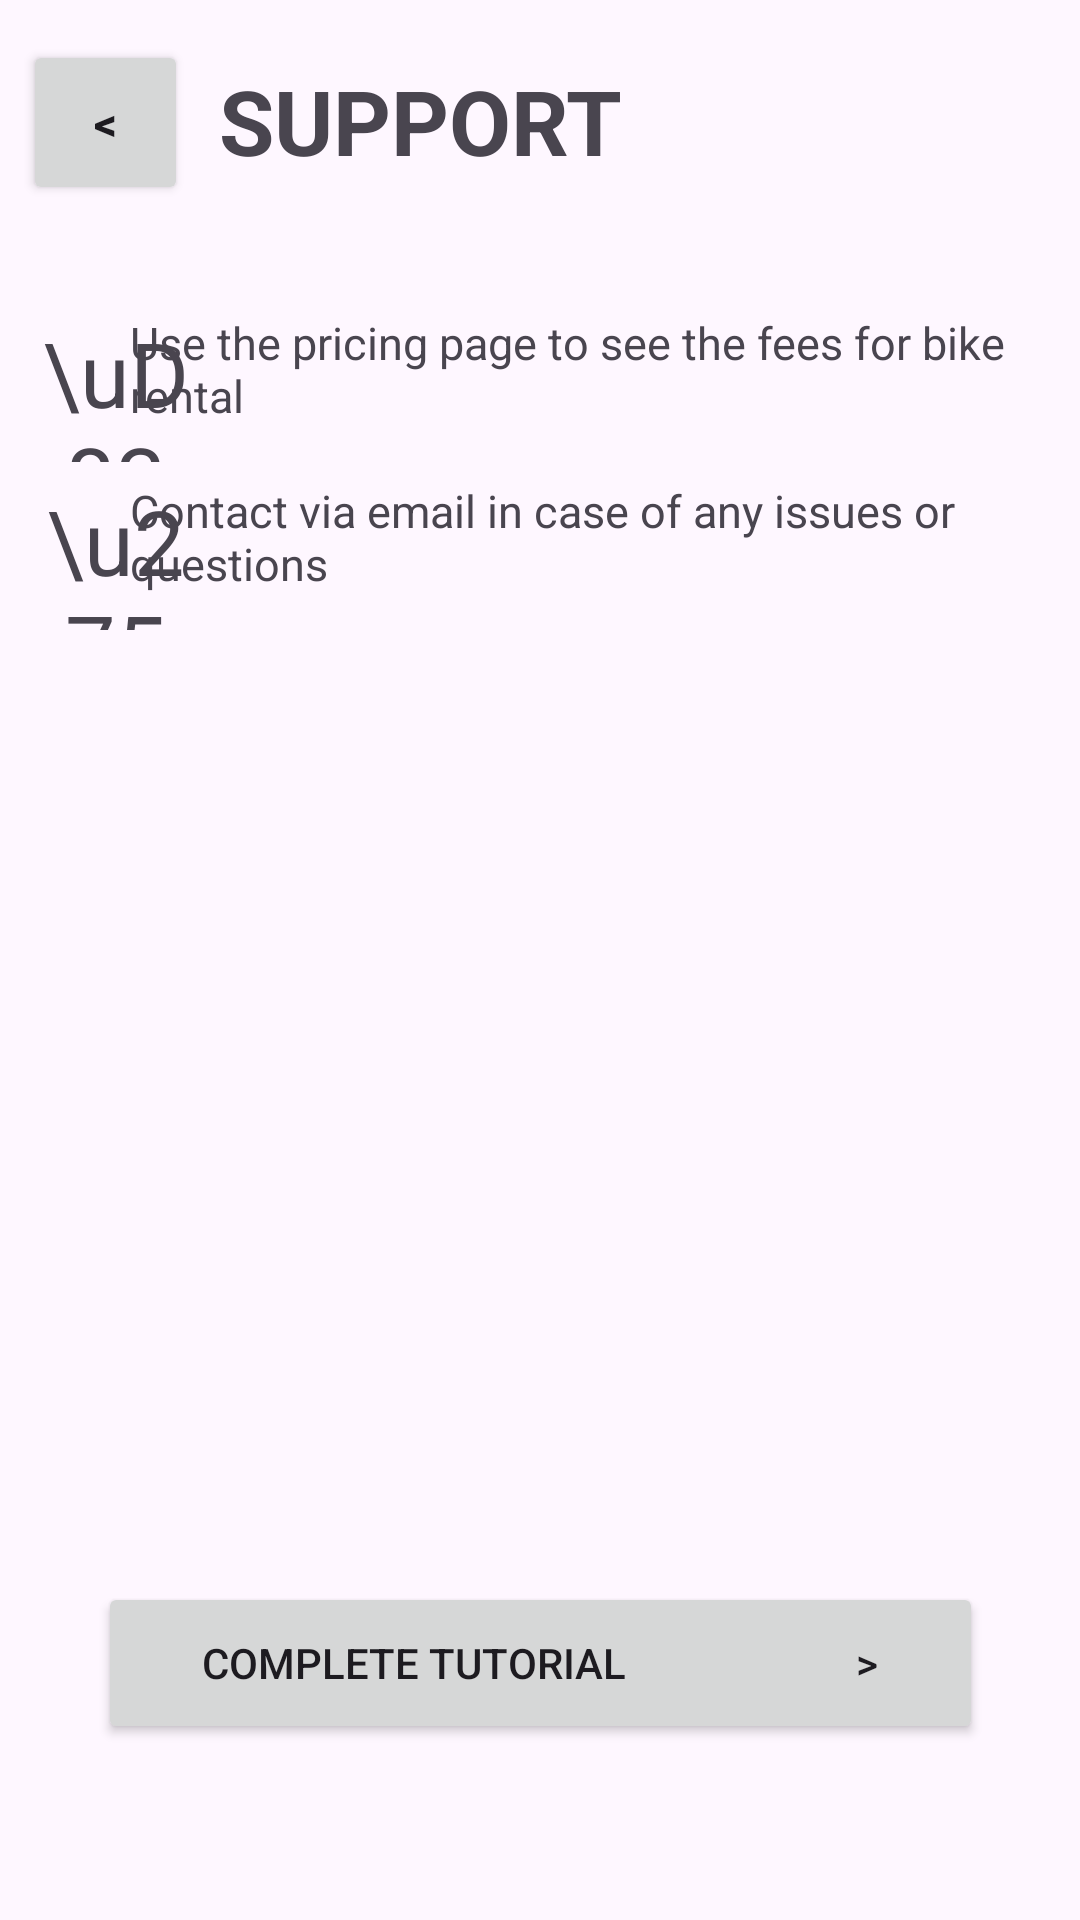

Produce the Android XML layout that renders to this screen, including the resource entries it uses.
<!-- AndroidManifest.xml: application theme Theme.CYCLESCHARE -->
<!-- res/layout/activity_second_tutorial_page.xml -->
<?xml version="1.0" encoding="utf-8"?>
<androidx.constraintlayout.widget.ConstraintLayout xmlns:android="http://schemas.android.com/apk/res/android"
    xmlns:app="http://schemas.android.com/apk/res-auto"
    xmlns:tools="http://schemas.android.com/tools"
    android:layout_width="match_parent"
    android:layout_height="match_parent"
    tools:context=".SecondTutorialPageActivity">


    <Button
        android:id="@+id/return_button"
        android:layout_width="55dp"
        android:layout_height="55dp"
        android:text="&lt;"
        android:textSize="15dp"
        android:textStyle="bold"
        app:iconTint="#00BCD4"
        app:layout_constraintBottom_toBottomOf="parent"
        app:layout_constraintEnd_toEndOf="parent"
        app:layout_constraintHorizontal_bias="0.025"
        app:layout_constraintStart_toStartOf="parent"
        app:layout_constraintTop_toTopOf="parent"
        app:layout_constraintVertical_bias="0.023" />

    <TextView
        android:id="@+id/PageTitle"
        android:layout_width="330dp"
        android:layout_height="40dp"
        android:layout_marginLeft="80dp"
        android:layout_marginTop="20dp"
        android:text="SUPPORT"
        android:textAllCaps="true"
        android:textAppearance="@style/TextAppearance.AppCompat.Display1"
        android:textSize="30sp"
        android:textStyle="bold"
        app:layout_constraintEnd_toEndOf="parent"
        app:layout_constraintHorizontal_bias="0.144"
        app:layout_constraintStart_toStartOf="parent"
        app:layout_constraintTop_toTopOf="parent" />

    <TextView
        android:id="@+id/PageBodyTextOne"
        android:layout_width="300dp"
        android:layout_height="50dp"
        android:layout_marginTop="104dp"
        android:text="Use the pricing page to see the fees for bike rental"
        android:textAllCaps="false"
        android:textAppearance="@style/TextAppearance.AppCompat.Display1"
        android:textSize="15sp"
        app:layout_constraintEnd_toEndOf="parent"
        app:layout_constraintHorizontal_bias="0.72"
        app:layout_constraintStart_toStartOf="parent"
        app:layout_constraintTop_toTopOf="parent" />

    <TextView
        android:id="@+id/PageBodyEmojiOne"
        android:layout_width="50dp"
        android:layout_height="50dp"
        android:layout_marginTop="104dp"
        android:text="\uD83D\uDCB6"
        android:textAlignment="center"
        android:textAllCaps="false"
        android:textAppearance="@style/TextAppearance.AppCompat.Display1"
        android:textSize="30sp"
        app:layout_constraintEnd_toEndOf="parent"
        app:layout_constraintHorizontal_bias="0.044"
        app:layout_constraintStart_toStartOf="parent"
        app:layout_constraintTop_toTopOf="parent" />

    <TextView
        android:id="@+id/PageBodyTextTwo"
        android:layout_width="300dp"
        android:layout_height="50dp"
        android:layout_marginTop="160dp"
        android:text="Contact via email in case of any issues or questions"
        android:textAllCaps="false"
        android:textAppearance="@style/TextAppearance.AppCompat.Display1"
        android:textSize="15sp"
        app:layout_constraintEnd_toEndOf="parent"
        app:layout_constraintHorizontal_bias="0.72"
        app:layout_constraintStart_toStartOf="parent"
        app:layout_constraintTop_toTopOf="parent" />

    <TextView
        android:id="@+id/PageBodyEmojiTwo"
        android:layout_width="50dp"
        android:layout_height="50dp"
        android:layout_marginTop="160dp"
        android:text="\u2753"
        android:textAlignment="center"
        android:textAllCaps="false"
        android:textAppearance="@style/TextAppearance.AppCompat.Display1"
        android:textSize="30sp"
        app:layout_constraintEnd_toEndOf="parent"
        app:layout_constraintHorizontal_bias="0.044"
        app:layout_constraintStart_toStartOf="parent"
        app:layout_constraintTop_toTopOf="parent" />

    <Button
        android:id="@+id/continue_button"
        android:layout_width="295dp"
        android:layout_height="54dp"
        android:layout_marginStart="64dp"
        android:layout_marginEnd="64dp"
        android:text="COMPLETE TUTORIAL                       >"
        app:iconTint="#00BCD4"
        app:layout_constraintBottom_toBottomOf="parent"
        app:layout_constraintEnd_toEndOf="parent"
        app:layout_constraintStart_toStartOf="parent"
        app:layout_constraintTop_toTopOf="parent"
        app:layout_constraintVertical_bias="0.9" />

</androidx.constraintlayout.widget.ConstraintLayout>
<!-- resources referenced by this layout -->
<resources>
  <style name="Theme.CYCLESCHARE" parent="Base.Theme.CYCLESCHARE" />
  <style name="Base.Theme.CYCLESCHARE" parent="Theme.Material3.DayNight.NoActionBar">
          
          
      </style>
</resources>
